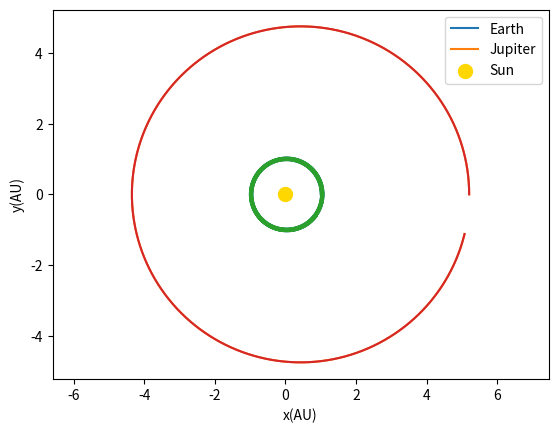

Generate this figure with matplotlib:
import numpy as np
import matplotlib.pyplot as plt

M_s = 1
G = 39.5
M_j = 0.0009543
M_e   = 0.000003003

def get_ACC(G, M, r):
    return (G * M) / (r ** 3)

def get_radius(x, y):
    return np.sqrt(x ** 2 + y ** 2)

def func_x(x_i, vx_i, acc_x, dt):
    return x_i + vx_i * dt, vx_i + acc_x * dt

def func_y(y_i, vy_i, acc_y, dt):
    return y_i + vy_i * dt, vy_i + acc_y * dt


if __name__ == "__main__":
    """
    Initial conditions
    """
    # time in years
    dt = 0.0001
    total_time = 10
    n = int(total_time / dt)

    #Jupiter initialize the arrays
    x_j = np.zeros(n)
    y_j = np.zeros(n)
    vx_j = np.zeros(n)
    vy_j = np.zeros(n)

    x_j[0] = 5.2
    y_j[0] = 0
    vx_j[0] = 0
    vy_j[0] = 2.63

    #Earth initialize the arrays
    x_e = np.zeros(n)
    y_e = np.zeros(n)
    vx_e = np.zeros(n)
    vy_e = np.zeros(n)

    x_e[0] = 1.0
    y_e[0] = 0
    vx_e[0] = 0
    vy_e[0] = 6.18

    #Jupiter calculations


    for i in range(n - 1):
        #Jupiter–Sun
        r_js = get_radius(x_j[i], y_j[i])
        a_js_x = -get_ACC(G, M_s, r_js) * x_j[i]
        a_js_y = -get_ACC(G, M_s, r_js) * y_j[i]
        #Jupiter–Earth
        dx_je = x_j[i] - x_e[i]
        dy_je = y_j[i] - y_e[i]
        r_je = get_radius(dx_je, dy_je)
        a_je_x = -get_ACC(G, M_e, r_je) * dx_je
        a_je_y = -get_ACC(G, M_e, r_je) * dy_je
        #total Jupiter accel
        a_jx = a_js_x + a_je_x
        a_jy = a_js_y + a_je_y

        #update Jupiter
        x_j[i + 1], vx_j[i + 1] = func_x(x_j[i], vx_j[i], a_jx, dt)
        y_j[i + 1], vy_j[i + 1] = func_y(y_j[i], vy_j[i], a_jy, dt)

        #Earth calculations
        #Earth–Sun
        r_es = get_radius(x_e[i], y_e[i])
        a_es_x = -get_ACC(G, M_s, r_es) * x_e[i]
        a_es_y = -get_ACC(G, M_s, r_es) * y_e[i]

        #Earth–Jupiter
        dx_ej = x_e[i] - x_j[i]
        dy_ej = y_e[i] - y_j[i]
        r_ej = get_radius(dx_ej, dy_ej)
        a_ej_x = -get_ACC(G, M_j, r_ej) * dx_ej
        a_ej_y = -get_ACC(G, M_j, r_ej) * dy_ej

        #total Earth accel
        a_ex = a_es_x + a_ej_x
        a_ey = a_es_y + a_ej_y

        #update Earth
        x_e[i + 1], vx_e[i + 1] = func_x(x_e[i], vx_e[i], a_ex, dt)
        y_e[i + 1], vy_e[i + 1] = func_y(y_e[i], vy_e[i], a_ey, dt)


    #plotting orbits
    plt.figure(1)
    plt.xlabel("x(AU)")
    plt.ylabel("y(AU)")
    plt.plot(x_e, y_e, label="Earth")
    plt.plot(x_j, y_j, label="Jupiter")
    plt.scatter(0, 0, color="gold", s=100, label="Sun")
    plt.plot(np.array(x_e), np.array(y_e))
    plt.plot(np.array(x_j), np.array(y_j))
    plt.axis("equal")
    plt.legend()
    plt.show()